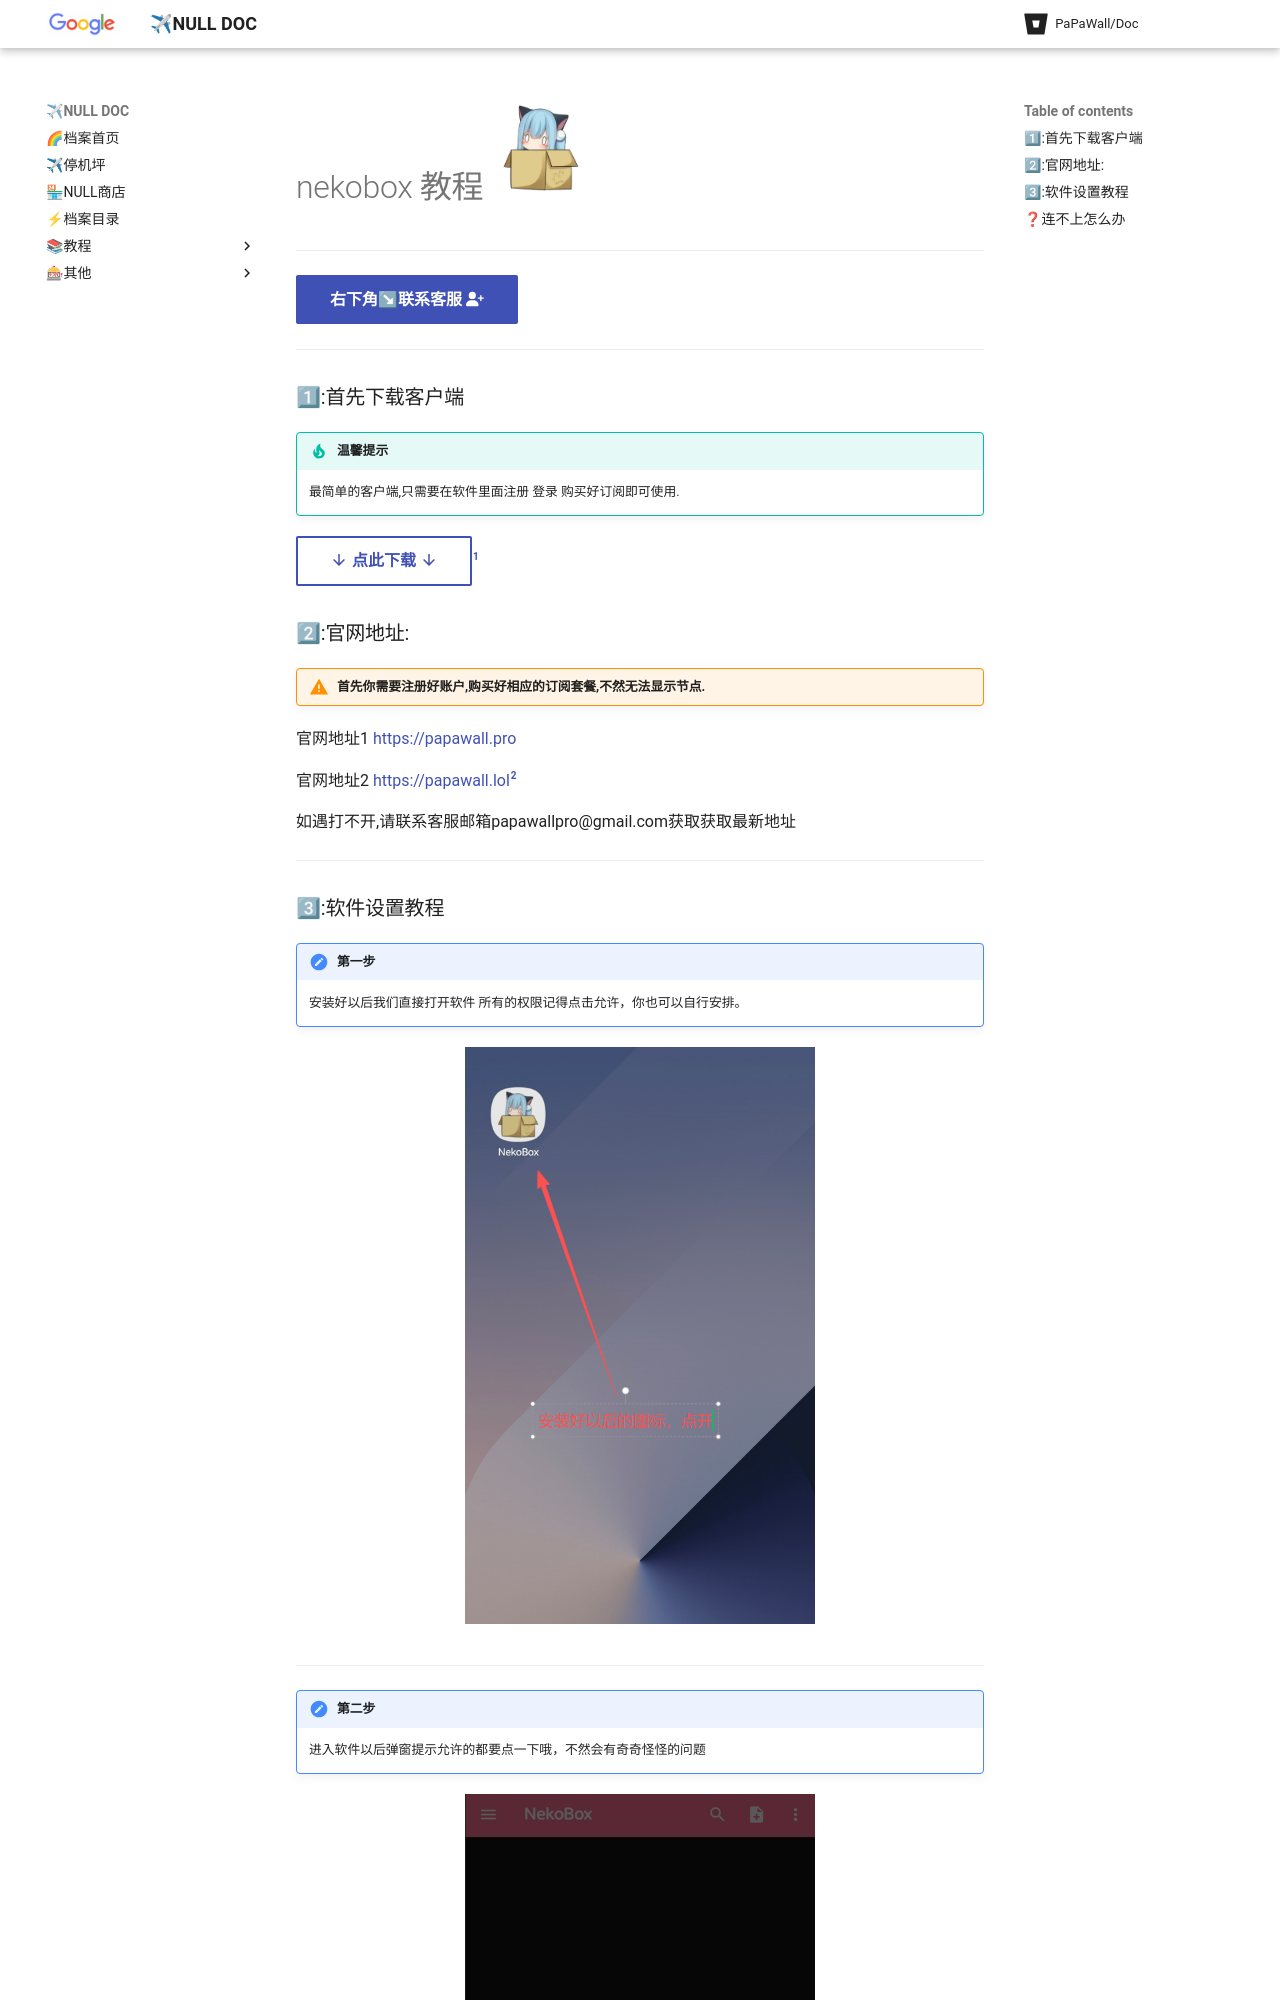

repository: papawall/padoc · page: help/android/nekobox/index.html · generator: mkdocs

# DigiLink 教程  ![Image title](../../assets/photo/win/digilink/digilinklogo.png){ width="40" }
---

[右下角↘联系客服 :fontawesome-solid-user-plus:{ .plane }](javascript:void(0);){: .md-button .md-button--primary #contact-support }

---
